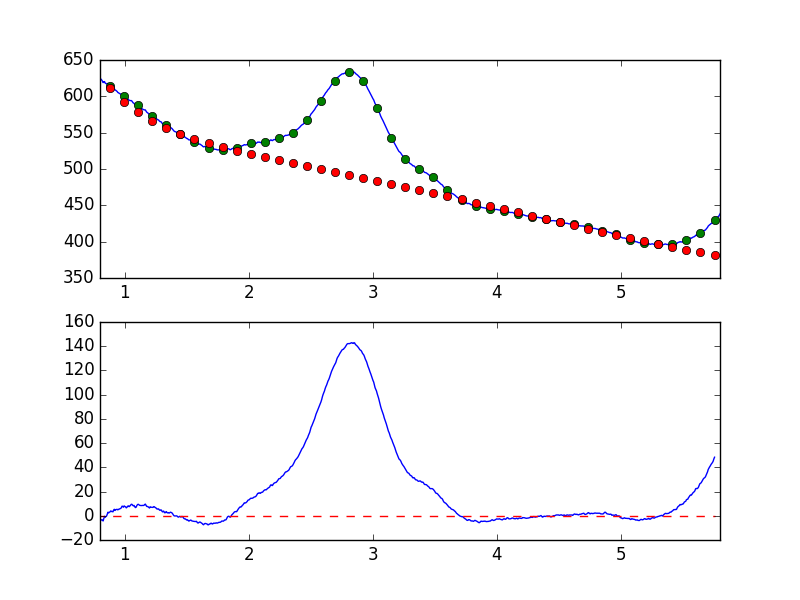

Source data for this figure (header and first rows):
7.681951752392544019e-01, -6.450718472809057857e+00
7.738631750302433776e-01, -5.293031763308476911e+00
7.795311748212323533e-01, -5.249979083613425246e+00
7.851991746122213289e-01, -6.242699131197355200e+00
7.908671744032103046e-01, -4.910958533220650679e+00
7.965351741941992803e-01, -3.880058584813468769e+00
8.022031739851883669e-01, -4.482392866261079689e+00
8.078711737761772316e-01, -3.388672828943413151e+00
8.135391735671662072e-01, -3.293291564865057808e+00
8.192071733581552939e-01, -3.544084548842988625e+00
8.248751731491442696e-01, -4.325435107256794254e+00
8.305431729401332452e-01, -2.209482914142427035e+00
8.362111727311222209e-01, -4.152182294729982459e-01
8.418791725221110855e-01, -1.336252895253210227e+00
8.475471723131001722e-01, -5.339843980190153161e-01
8.532151721040891479e-01, -1.703351266496611061e-01
8.588831718950781235e-01, 1.356078194037195317e+00
8.645511716860672102e-01, 2.940828292349920048e+00
8.702191714770560749e-01, 2.409968853627674434e+00
8.758871712680450505e-01, 2.921706883521778764e+00
8.815551710590340262e-01, 3.262667356434462818e+00
8.872231708500230019e-01, 3.993761959196376665e+00
8.928911706410120885e-01, 3.461953036951285867e+00
8.985591704320010642e-01, 3.563391991021489957e+00
9.042271702229900399e-01, 3.228898191480425339e+00
9.098951700139790155e-01, 4.613228996681982608e+00
9.155631698049678802e-01, 5.341966960292779731e+00
9.212311695959569668e-01, 4.369063776604320992e+00
9.268991693869459425e-01, 5.056369089127088046e+00
9.325671691779349182e-01, 5.235947385121562547e+00
9.382351689689240049e-01, 5.319758171378907718e+00
9.439031687599129805e-01, 4.858310759378696275e+00
9.495711685509018452e-01, 5.351211140287318813e+00
9.552391683418909318e-01, 5.479339719334120673e+00
9.609071681328797965e-01, 5.837761472060378765e+00
9.665751679238688832e-01, 6.020015495101574743e+00
9.722431677148579698e-01, 6.658459244468076577e+00
9.779111675058468345e-01, 7.902906230858093295e+00
9.835791672968358101e-01, 7.779878949343697059e+00
9.892471670878246748e-01, 7.057232902810824271e+00
9.949151668788137615e-01, 8.114884141019842900e+00
1.000583166669802848e+00, 7.648157120831797329e+00
1.006251166460791602e+00, 7.377193521261006026e+00
1.011919166251780799e+00, 6.506732881547691250e+00
1.017587166042769553e+00, 7.031553803431620508e+00
1.023255165833758751e+00, 7.882042798809607120e+00
1.028923165624747726e+00, 8.154418899109259655e+00
1.034591165415736702e+00, 7.494522717789322996e+00
1.040259165206725678e+00, 7.953285200339905714e+00
1.045927164997714431e+00, 8.601595788344752691e+00
1.051595164788703629e+00, 9.398527517138063558e+00
1.057263164579692605e+00, 9.477713968928469512e+00
1.062931164370681802e+00, 8.695506011081533870e+00
1.068599164161670556e+00, 8.205068475805546768e+00
1.074267163952659310e+00, 8.541035921872207837e+00
1.079935163743648507e+00, 7.515386658052761959e+00
1.085603163534637483e+00, 6.746068231400158766e+00
1.091271163325626681e+00, 7.050185903810415766e+00
1.096939163116615434e+00, 8.394686245773641531e+00
1.102607162907604632e+00, 9.220148640280399377e+00
1.108275162698593386e+00, 9.501271122664206814e+00
... 839 more rows
